Labelled photos from "ImagesProcessed", an image-classification folder in pbprateek/Image_scaper_classifier. The possible labels are: beds, chairs, lighting, wardrobe.

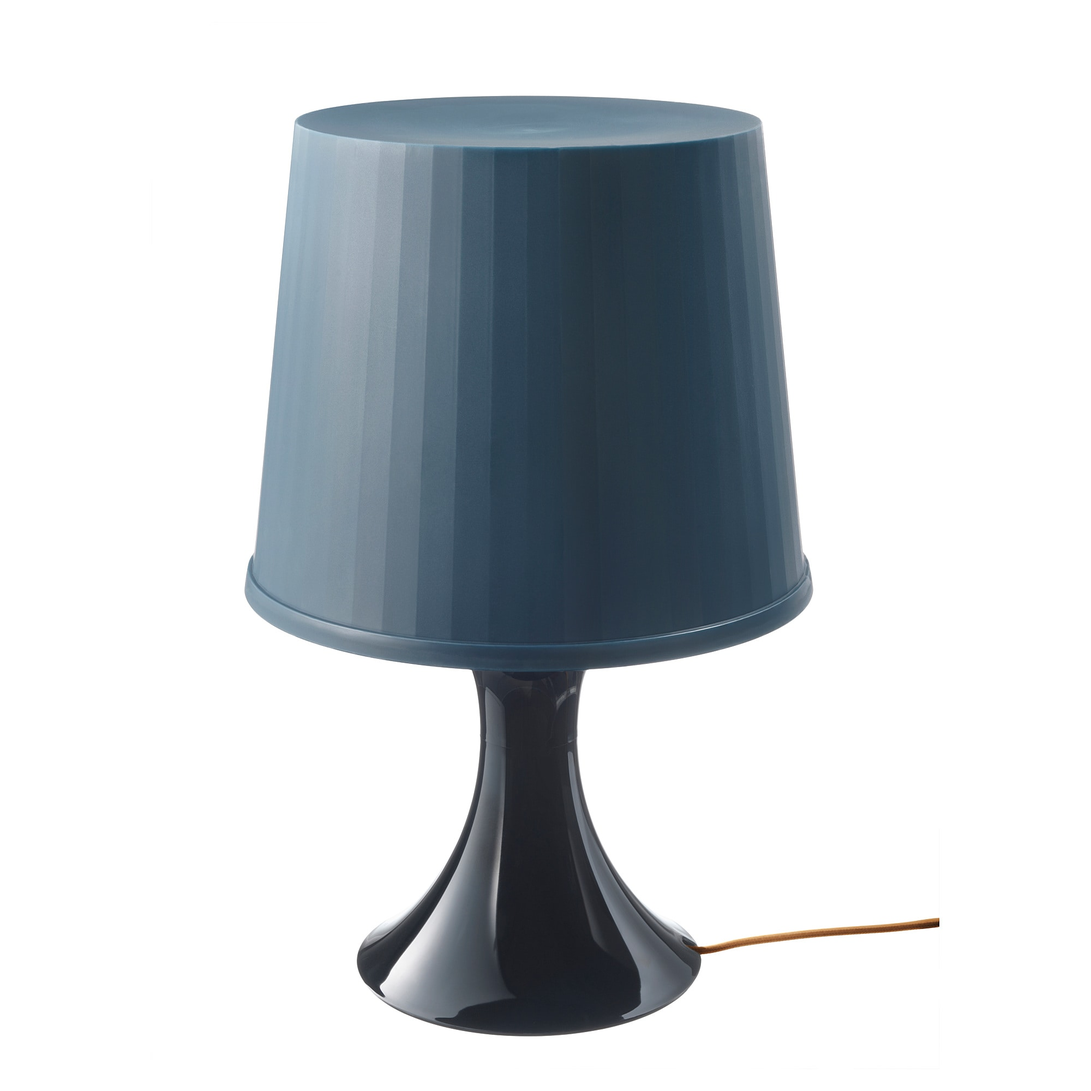
Label: lighting

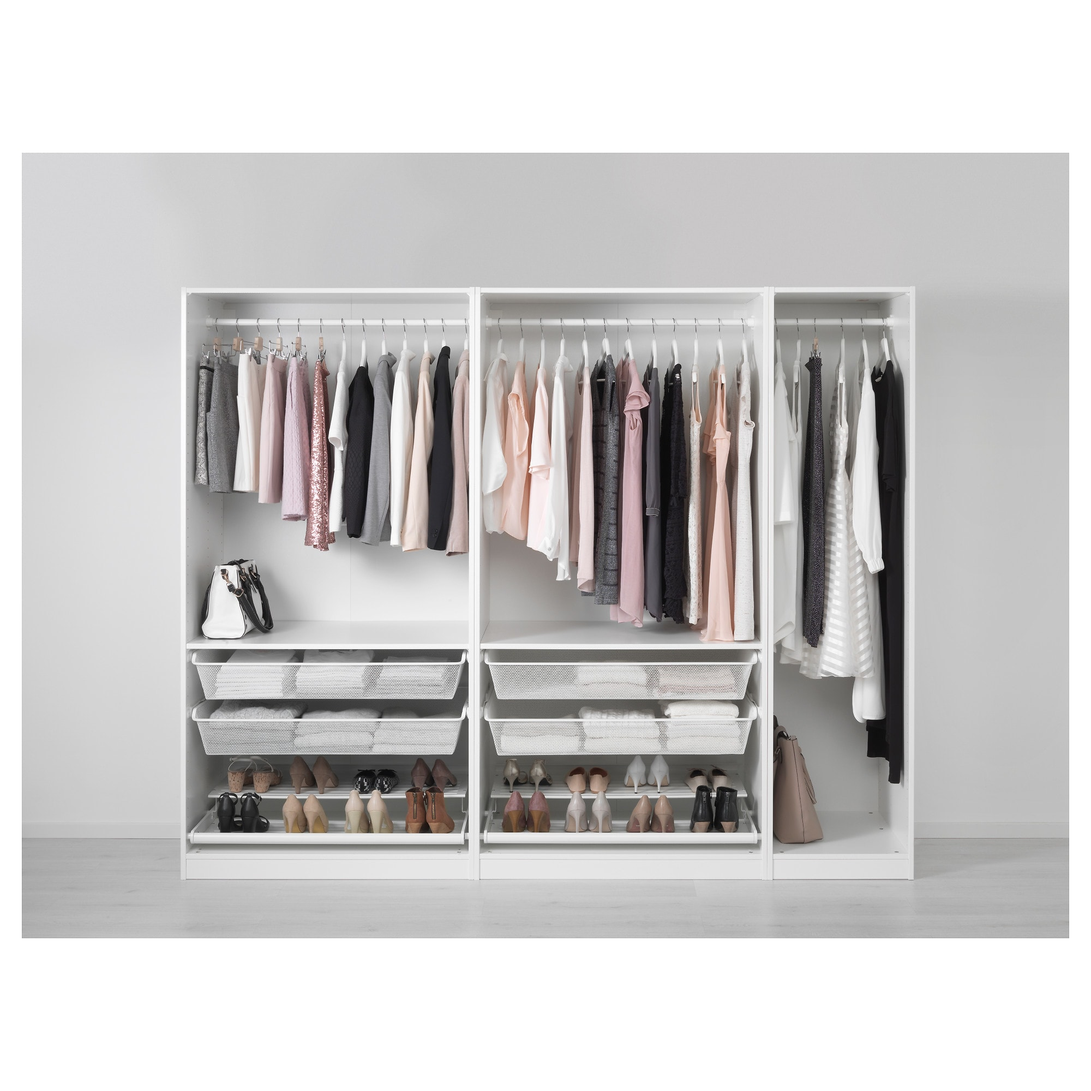
Label: wardrobe

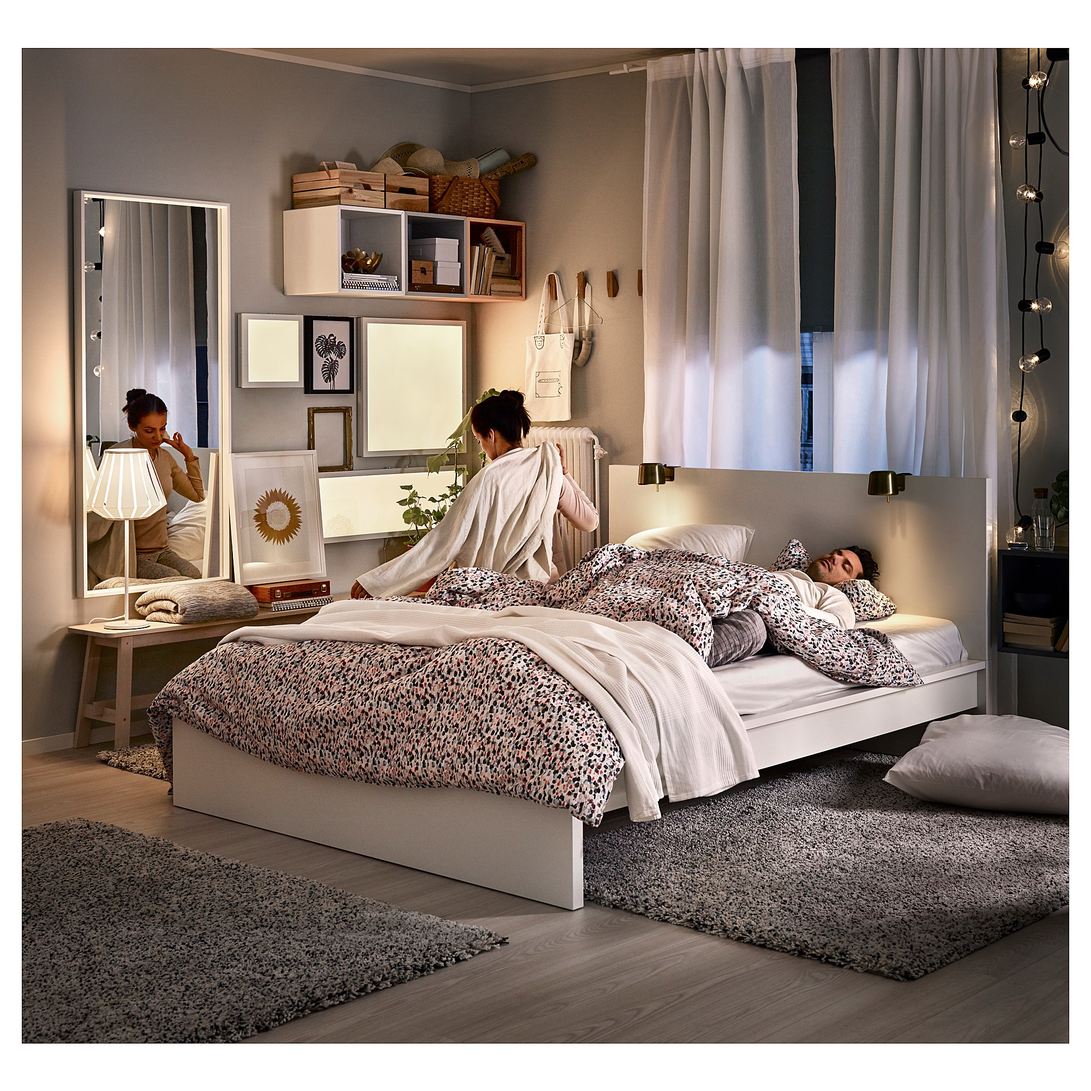
Label: beds

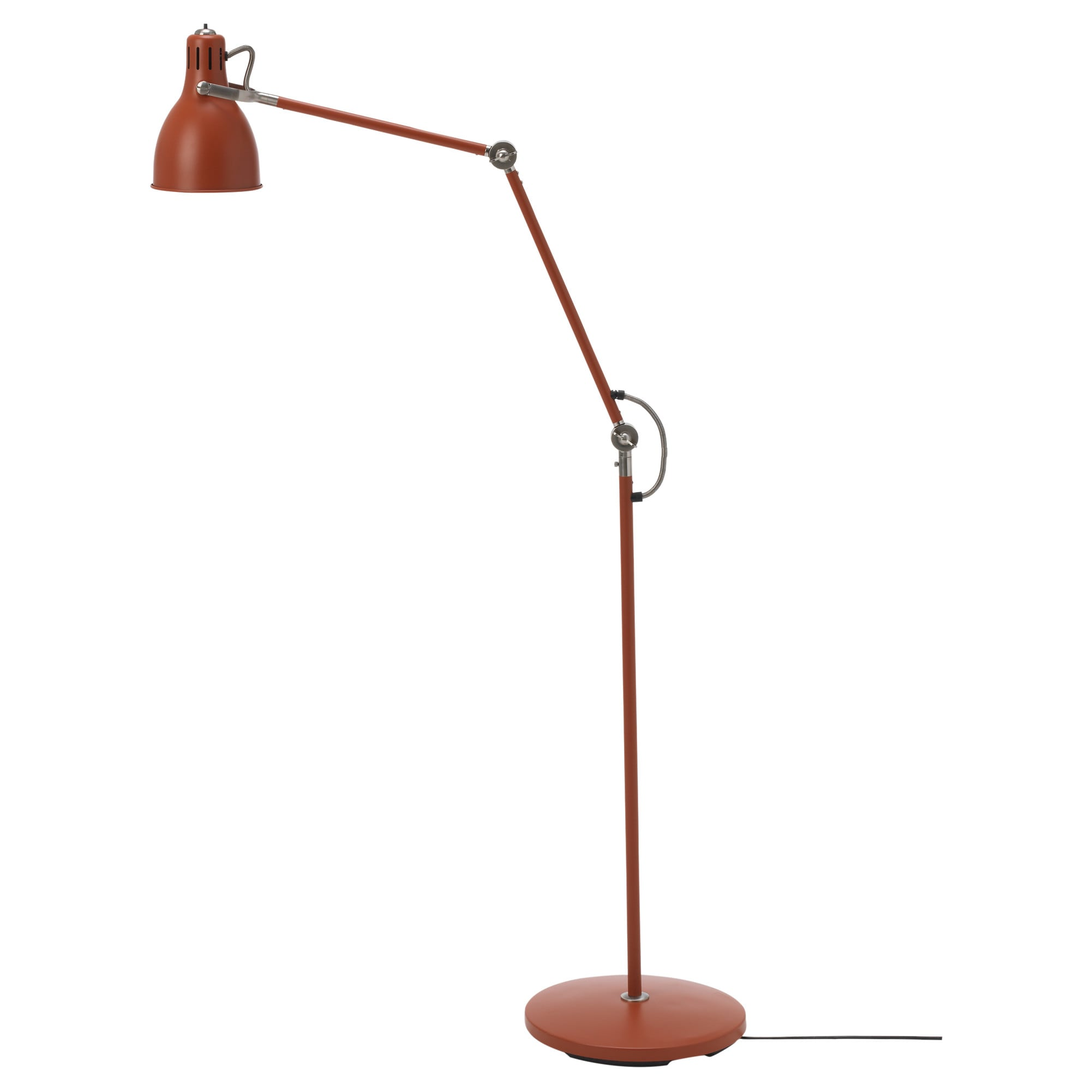
Label: lighting

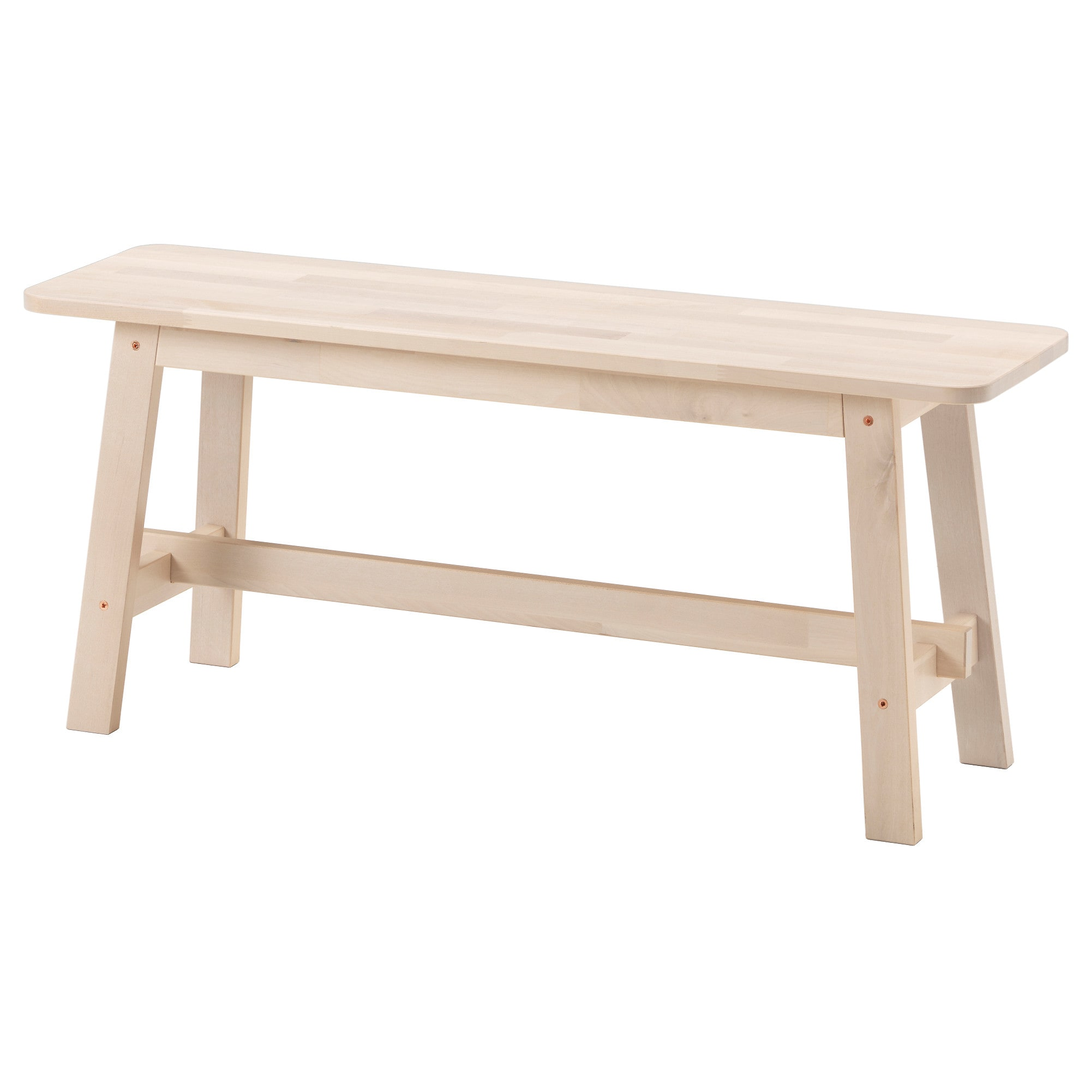
Label: chairs

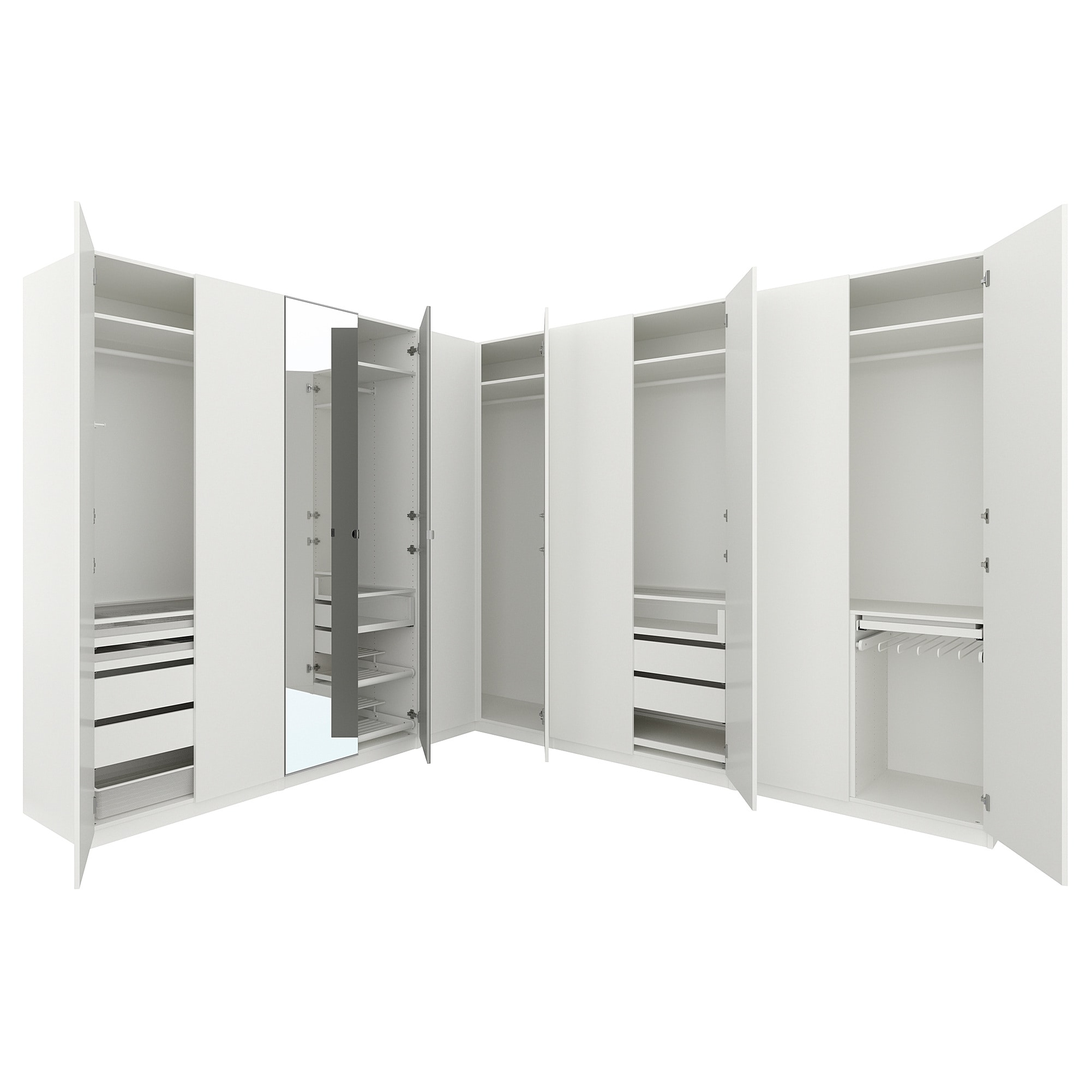
Label: wardrobe
